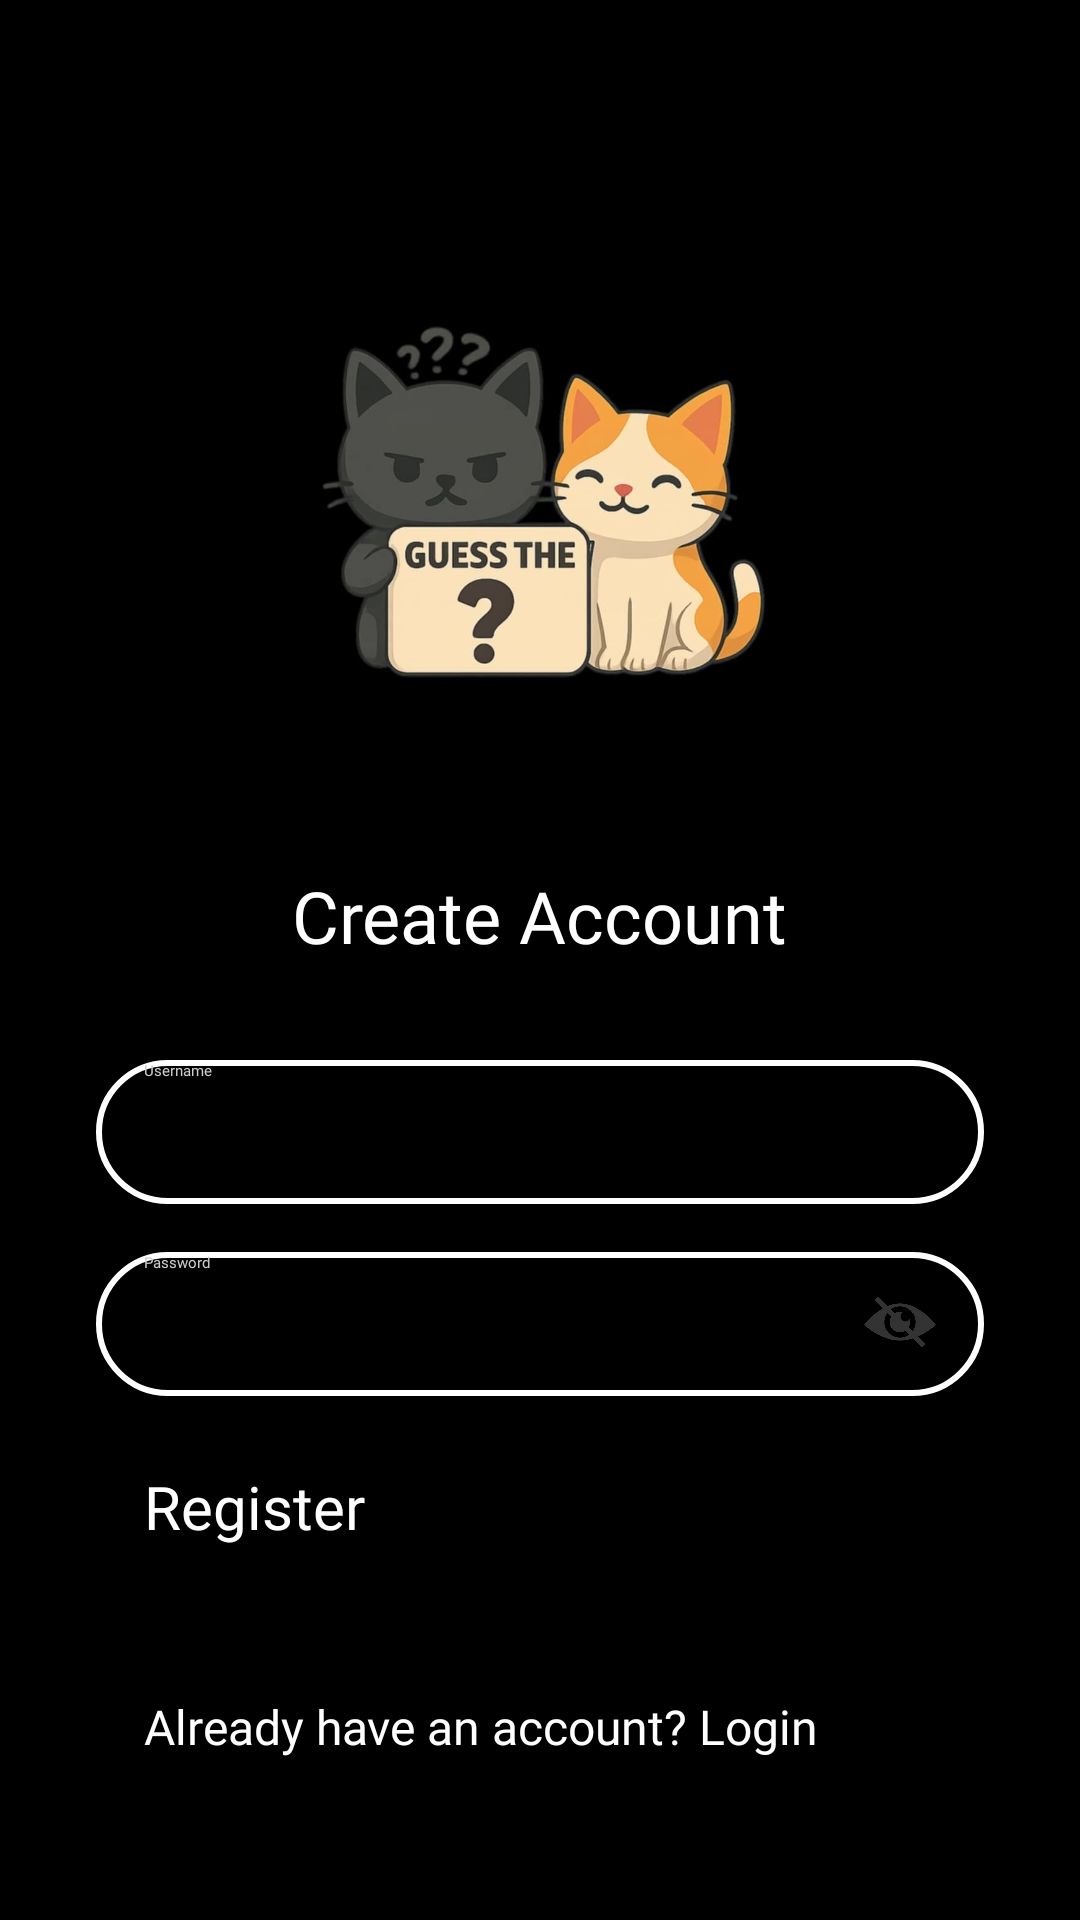

Produce the Android XML layout that renders to this screen, including the resource entries it uses.
<!-- AndroidManifest.xml: application theme Theme.GuessingNumber_FP -->
<!-- res/layout/activity_register.xml -->
<?xml version="1.0" encoding="utf-8"?>
<LinearLayout xmlns:android="http://schemas.android.com/apk/res/android"
    xmlns:app="http://schemas.android.com/apk/res-auto"
    android:orientation="vertical"
    android:background="#000000"
    android:layout_width="match_parent"
    android:layout_height="match_parent"
    android:gravity="center_horizontal"
    android:padding="32dp">

    <ImageView
        android:layout_width="211dp"
        android:layout_height="201dp"
        android:layout_gravity="center"
        android:layout_marginTop="32dp"
        android:src="@drawable/playy" />

    <TextView
        android:layout_width="wrap_content"
        android:layout_height="wrap_content"
        android:layout_gravity="center"
        android:layout_marginTop="24dp"
        android:fontFamily="@font/audiowide"
        android:text="Create Account"
        android:textColor="#fff"
        android:textSize="24sp" />

    <EditText
        android:id="@+id/etRegisterUsername"
        android:layout_width="match_parent"
        android:layout_height="48dp"
        android:layout_marginTop="32dp"
        android:background="@drawable/edittext_white_rounded"
        android:hint="Username"
        android:paddingStart="16dp"
        android:paddingEnd="16dp"
        android:textColor="#fff"
        android:textColorHint="#ccc"
        android:fontFamily="@font/poppins_medium"/>

    <EditText
        android:id="@+id/etRegisterPassword"
        android:layout_width="match_parent"
        android:layout_height="48dp"
        android:layout_marginTop="16dp"
        android:background="@drawable/edittext_white_rounded"
        android:hint="Password"
        android:inputType="textPassword"
        android:paddingStart="16dp"
        android:paddingEnd="48dp"
        android:textColor="#fff"
        android:textColorHint="#ccc"
        android:fontFamily="@font/poppins_medium"/>

    <ImageView
        android:id="@+id/ivTogglePasswordRegister"
        android:layout_width="24dp"
        android:layout_height="24dp"
        android:layout_gravity="end"
        android:layout_marginEnd="16dp"
        android:layout_marginTop="-37dp"
        android:src="@drawable/hide"
        android:contentDescription="Show/Hide Password"/>

    <Button
        android:id="@+id/btnRegister"
        android:layout_width="match_parent"
        android:layout_height="60dp"
        android:text="Register"
        android:layout_marginTop="32dp"
        android:backgroundTint="#FF6B4A"
        android:textColor="#fff"
        android:textSize="20sp"
        app:cornerRadius="30dp"
        android:fontFamily="@font/poppins_medium"
        style="@style/Widget.MaterialComponents.Button"/>

    <Button
        android:id="@+id/btnGoToLogin"
        android:layout_width="match_parent"
        android:layout_height="wrap_content"
        android:text="Already have an account? Login"
        android:layout_marginTop="16dp"
        android:backgroundTint="#333333"
        android:textColor="#fff"
        android:textSize="16sp"
        android:fontFamily="@font/poppins_medium"
        style="@style/Widget.MaterialComponents.Button"/>

</LinearLayout>
<!-- resources referenced by this layout -->
<resources>
  <!-- drawable edittext_white_rounded (drawable) -->
  <shape xmlns:android="http://schemas.android.com/apk/res/android"
      android:shape="rectangle">
      <solid android:color="@android:color/transparent"/>
      <stroke android:width="2dp" android:color="#FFFFFF"/>
      <corners android:radius="24dp"/>
  </shape>
  <!-- drawable hide: png bitmap (drawable, 77065 bytes) -->
  <!-- drawable playy: jpg bitmap (drawable, 45265 bytes) -->
  <style name="Theme.GuessingNumber_FP" parent="Theme.MaterialComponents.DayNight.NoActionBar">
          
          <item name="colorPrimary">#000000</item>
          <item name="colorPrimaryVariant">#000000</item>
          <item name="colorOnPrimary">#FFFFFF</item>
          
          <item name="colorSecondary">#FF6B4A</item>
          <item name="colorSecondaryVariant">#FF6B4A</item>
          <item name="colorOnSecondary">#FFFFFF</item>
          
          <item name="materialButtonStyle">@style/Widget.MaterialComponents.Button</item>
          
          <item name="android:statusBarColor">#000000</item>
          
      </style>
</resources>
